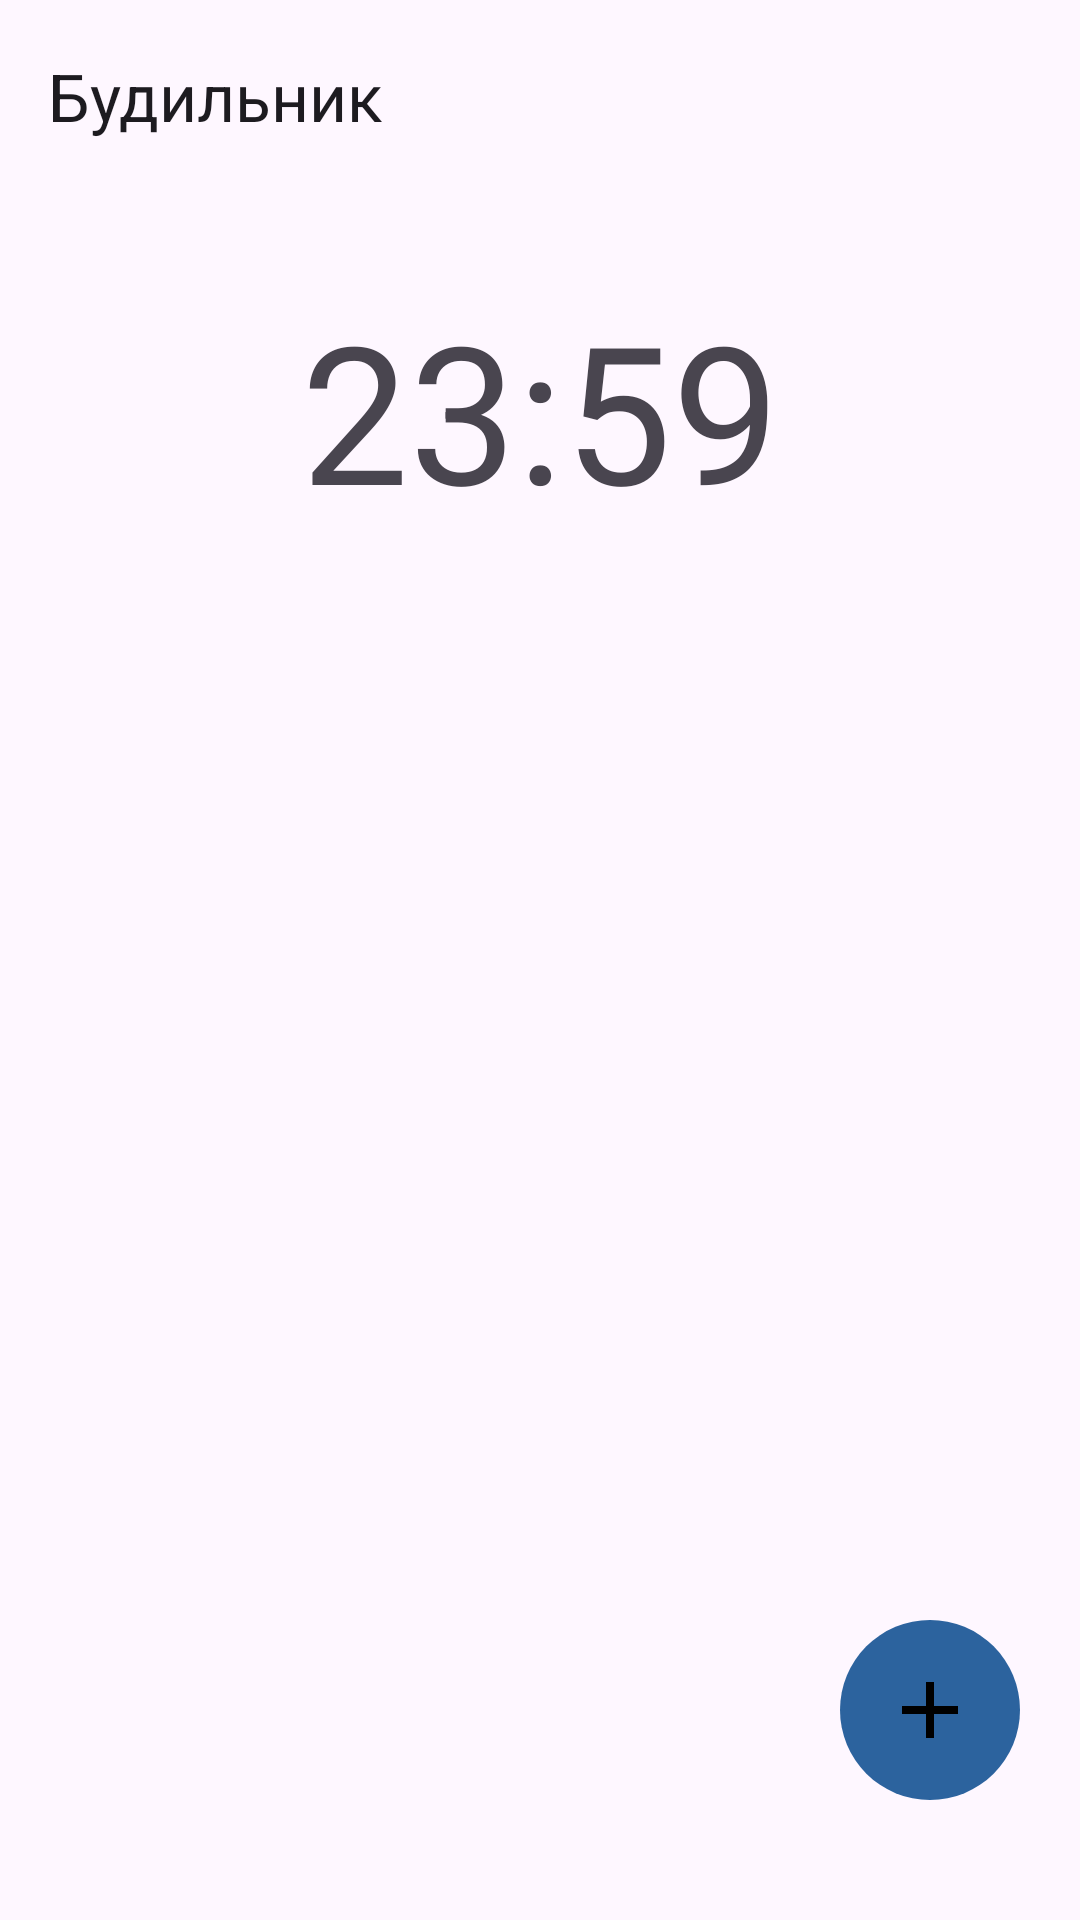

Write the Android layout XML for this screen, with the resource values it uses.
<!-- AndroidManifest.xml: application theme Theme.Light -->
<!-- res/layout/fragment_first.xml -->
<?xml version="1.0" encoding="utf-8"?>
<FrameLayout xmlns:android="http://schemas.android.com/apk/res/android"
    xmlns:tools="http://schemas.android.com/tools"
    android:layout_width="match_parent"
    android:layout_height="match_parent"
    xmlns:app="http://schemas.android.com/apk/res-auto"
    tools:context=".ui.fragments.FirstFragment">

    <LinearLayout
        android:layout_width="match_parent"
        android:layout_height="wrap_content"
        android:orientation="vertical">

        <com.google.android.material.appbar.MaterialToolbar
            android:id="@+id/mtToolbar"
            android:layout_width="match_parent"
            android:layout_height="wrap_content"
            app:title="@string/app_name"/>

        <TextView
            android:layout_width="match_parent"
            android:layout_height="wrap_content"
            android:text="23:59"
            android:textSize="64sp"
            android:gravity="center"
            android:layout_marginTop="30dp"
            android:layout_marginBottom="10dp"/>

    </LinearLayout>

    <ImageButton
        android:id="@+id/btnAdd"
        android:layout_width="60dp"
        android:layout_height="60dp"
        android:layout_gravity="end|bottom"
        android:layout_marginEnd="20dp"
        android:layout_marginBottom="40dp"
        android:src="@drawable/baseline_add_24"
        android:background="@drawable/round_button"/>

</FrameLayout>
<!-- resources referenced by this layout -->
<resources>
  <!-- drawable baseline_add_24 (drawable) -->
  <vector xmlns:android="http://schemas.android.com/apk/res/android" android:height="32dp" android:tint="?attr/colorControlNormal" android:viewportHeight="24" android:viewportWidth="24" android:width="32dp">
        
      <path android:fillColor="@android:color/white" android:pathData="M19,13h-6v6h-2v-6H5v-2h6V5h2v6h6v2z"/>
      
  </vector>
  <!-- drawable round_button (drawable) -->
  <?xml version="1.0" encoding="utf-8"?>
  <ripple xmlns:android="http://schemas.android.com/apk/res/android"
      android:color="?attr/colorControlHighlight">
      <item>
          <shape android:shape="oval">
              <solid android:color="?attr/colorPrimaryDark"/>
          </shape>
      </item>
  </ripple>
  <string name="app_name">Будильник</string>
  <style name="Theme.Light" parent="Base.Theme.SimpleAlarmClockApp">
          <item name="colorPrimary">@color/blue</item>
          <item name="colorPrimaryDark">@color/dark_blue</item>
      </style>
  <style name="Base.Theme.SimpleAlarmClockApp" parent="Theme.Material3.DayNight">
          <item name="buttonTint">@color/black</item>
          <item name="colorControlNormal">@color/black</item>
  
          <item name="android:navigationBarColor">?attr/colorSurface</item>
  
          <item name="android:statusBarColor">?attr/colorSurface</item>
          <item name="android:windowLightStatusBar">true</item>
  
      </style>
  <color name="blue">#3977BA</color>
  <color name="dark_blue">#2C639E</color>
  <color name="black">#FF000000</color>
</resources>
